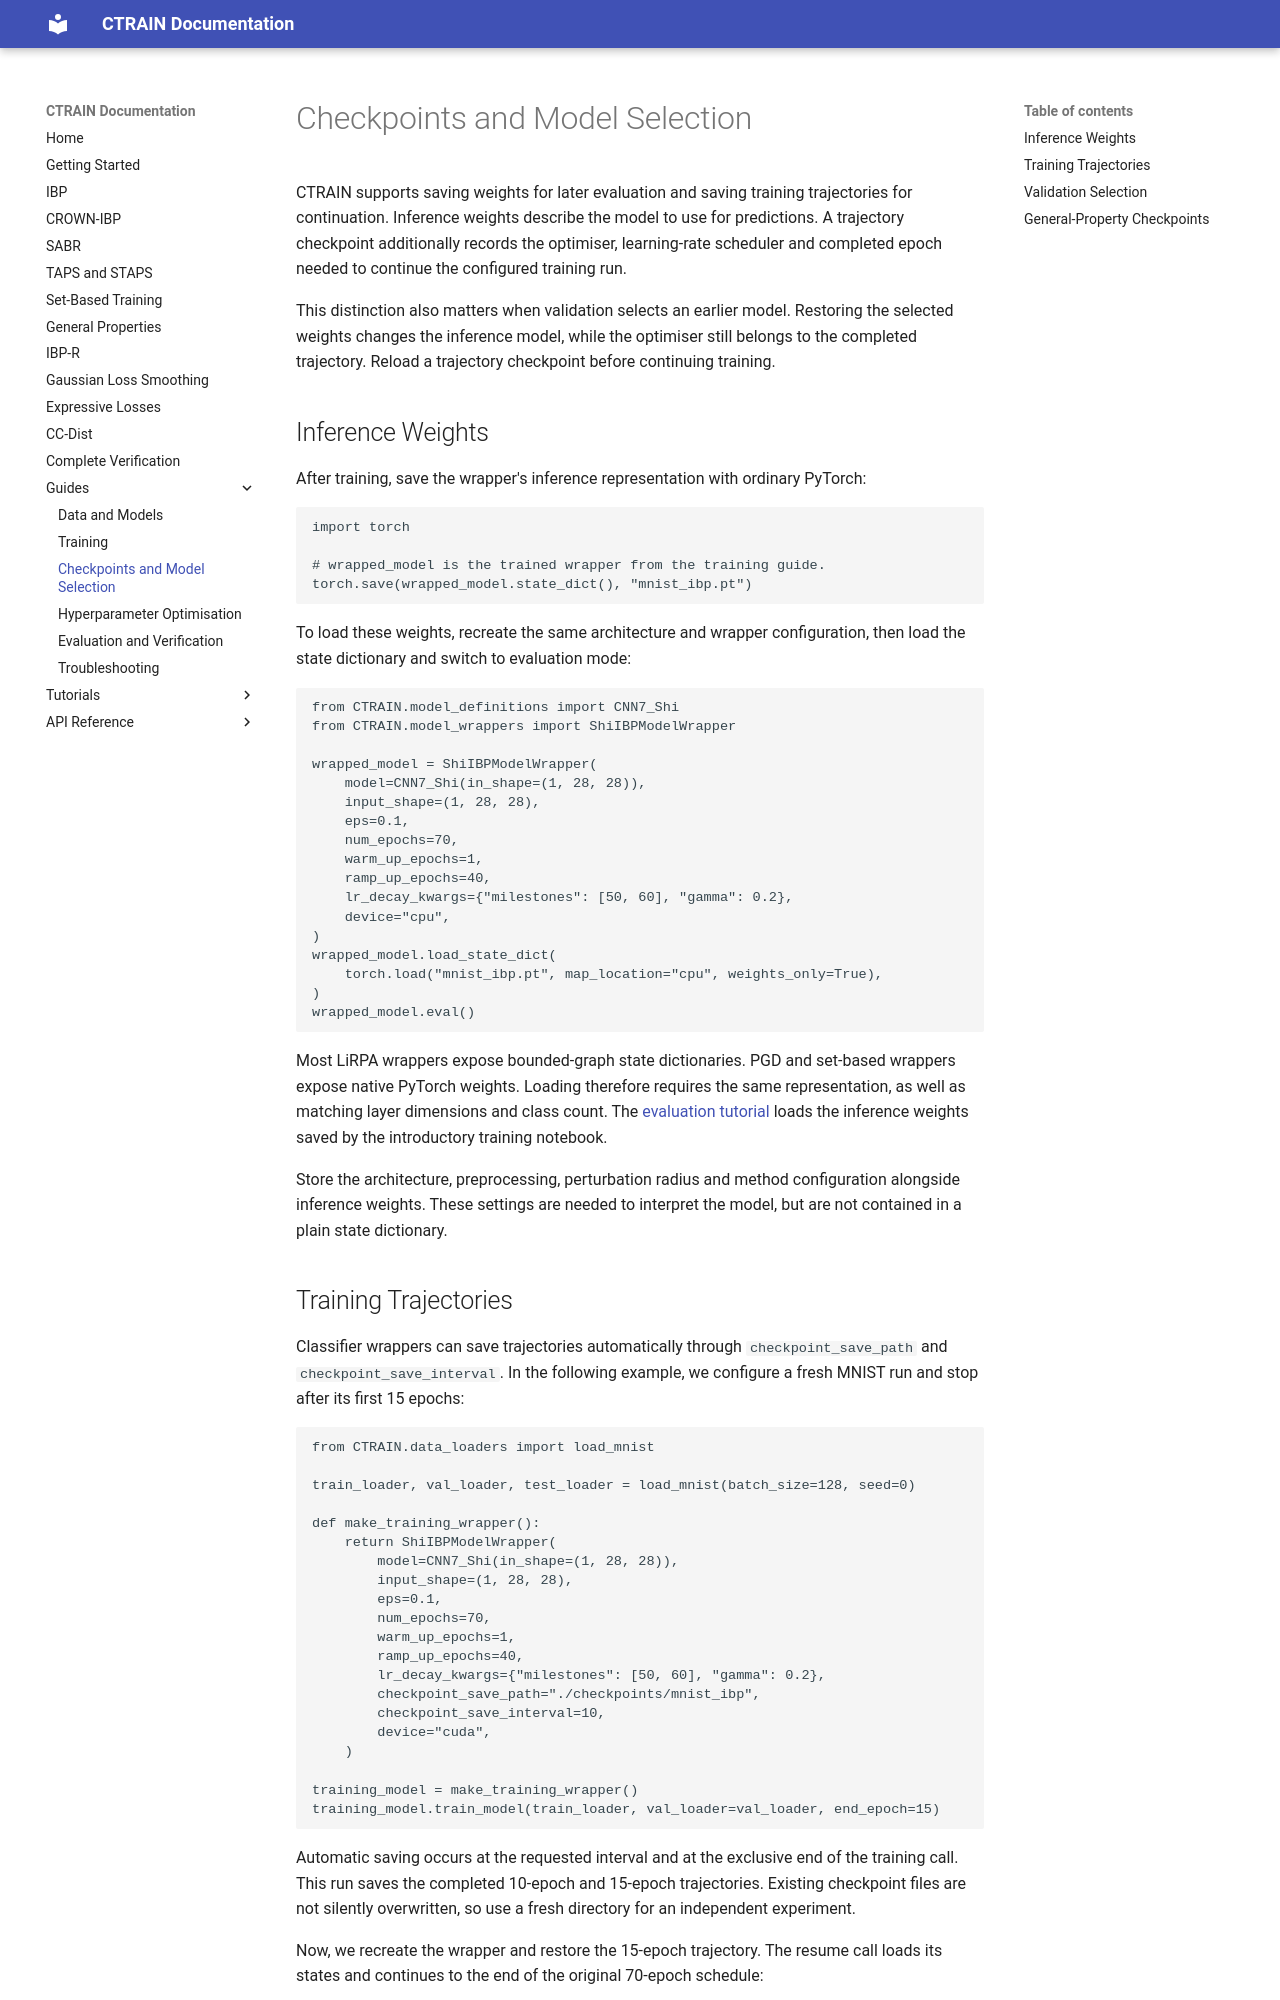

repository: ADA-research/CTRAIN · page: guides/checkpoints/index.html · generator: mkdocs

# Checkpoints and Model Selection

CTRAIN supports saving weights for later evaluation and saving training trajectories for continuation. Inference weights describe the model to use for predictions. A trajectory checkpoint additionally records the optimiser, learning-rate scheduler and completed epoch needed to continue the configured training run.

This distinction also matters when validation selects an earlier model. Restoring the selected weights changes the inference model, while the optimiser still belongs to the completed trajectory. Reload a trajectory checkpoint before continuing training.

## Inference Weights

After training, save the wrapper's inference representation with ordinary PyTorch:

```python
import torch

# wrapped_model is the trained wrapper from the training guide.
torch.save(wrapped_model.state_dict(), "mnist_ibp.pt")
```

To load these weights, recreate the same architecture and wrapper configuration, then load the state dictionary and switch to evaluation mode:

```python
from CTRAIN.model_definitions import CNN7_Shi
from CTRAIN.model_wrappers import ShiIBPModelWrapper

wrapped_model = ShiIBPModelWrapper(
    model=CNN7_Shi(in_shape=(1, 28, 28)),
    input_shape=(1, 28, 28),
    eps=0.1,
    num_epochs=70,
    warm_up_epochs=1,
    ramp_up_epochs=40,
    lr_decay_kwargs={"milestones": [50, 60], "gamma": 0.2},
    device="cpu",
)
wrapped_model.load_state_dict(
    torch.load("mnist_ibp.pt", map_location="cpu", weights_only=True),
)
wrapped_model.eval()
```

Most LiRPA wrappers expose bounded-graph state dictionaries. PGD and set-based wrappers expose native PyTorch weights. Loading therefore requires the same representation, as well as matching layer dimensions and class count. The [evaluation tutorial](../examples/model_evaluation.ipynb) loads the inference weights saved by the introductory training notebook.

Store the architecture, preprocessing, perturbation radius and method configuration alongside inference weights. These settings are needed to interpret the model, but are not contained in a plain state dictionary.
